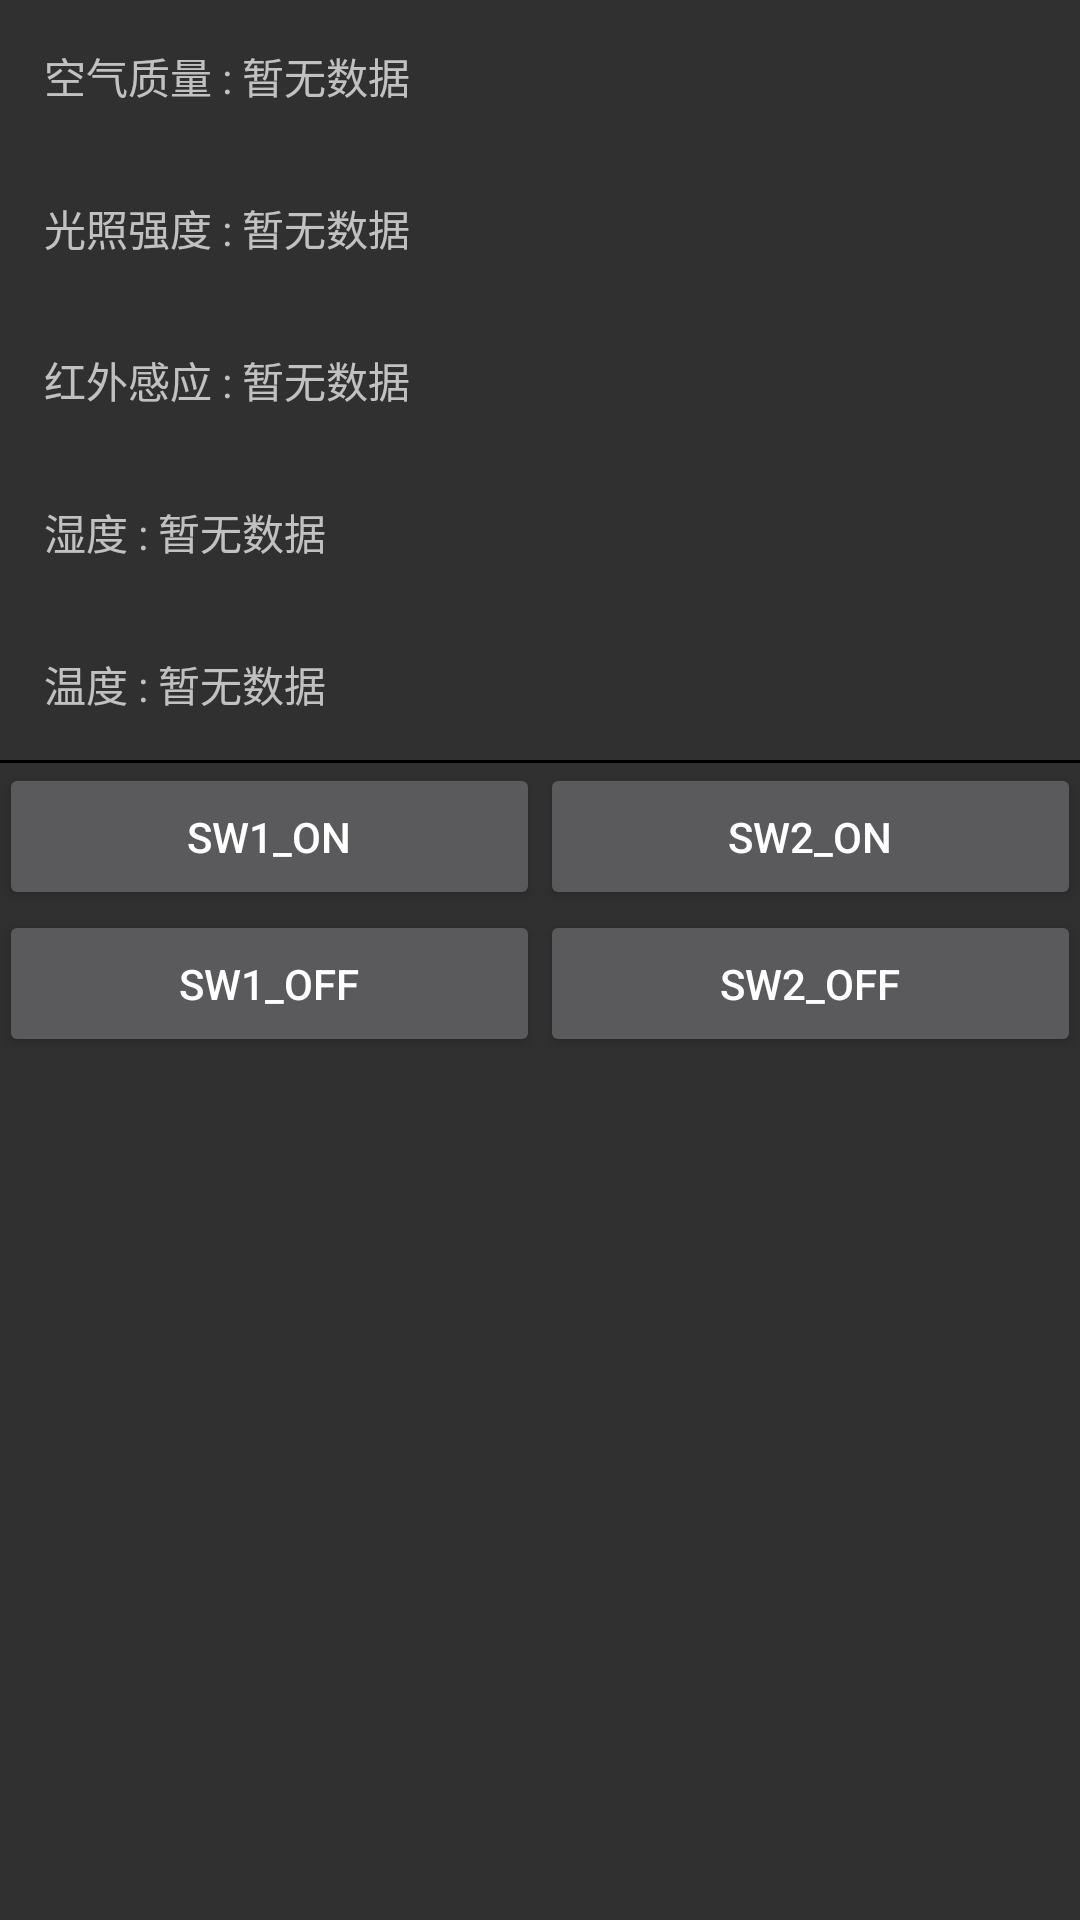

Reconstruct the res/layout file that produces this screen, plus the resources it refers to.
<!-- AndroidManifest.xml: application theme Theme.AppCompat.NoActionBar -->
<!-- res/layout/activity_control.xml -->
<?xml version="1.0" encoding="utf-8"?>
<LinearLayout xmlns:android="http://schemas.android.com/apk/res/android"
    xmlns:tools="http://schemas.android.com/tools"
    android:layout_width="match_parent"
    android:layout_height="match_parent"
    android:orientation="vertical"
    android:paddingBottom="@dimen/activity_vertical_margin"
    android:paddingLeft="@dimen/activity_horizontal_margin"
    android:paddingRight="@dimen/activity_horizontal_margin"
    android:paddingTop="@dimen/activity_vertical_margin"
    tools:context=".ControlActivity">

    <TextView
        android:layout_width="match_parent"
        android:layout_height="wrap_content"
        android:padding="15dp"
        android:text="空气质量 : 暂无数据"
        android:id="@+id/tv_r1"/>
    <TextView
        android:layout_width="match_parent"
        android:layout_height="wrap_content"
        android:padding="15dp"
        android:text="光照强度 : 暂无数据"
        android:id="@+id/tv_r2"/>
    <TextView
        android:layout_width="match_parent"
        android:layout_height="wrap_content"
        android:padding="15dp"
        android:text="红外感应 : 暂无数据"
        android:id="@+id/tv_r3"/>
    <TextView
        android:layout_width="match_parent"
        android:layout_height="wrap_content"
        android:padding="15dp"
        android:text="湿度 : 暂无数据"
        android:id="@+id/tv_r4"/>
    <TextView
        android:layout_width="match_parent"
        android:layout_height="wrap_content"
        android:padding="15dp"
        android:text="温度 : 暂无数据"
        android:id="@+id/tv_r5"/>

    <View
        android:background="#FF000000"
        android:padding="15dp"
        android:layout_width="match_parent"
        android:layout_height="1dp"/>
    <ScrollView
        android:layout_width="match_parent"
        android:layout_height="wrap_content">
        <LinearLayout
            android:layout_width="match_parent"
            android:layout_height="wrap_content"
            android:scrollbars="vertical"
            android:orientation="vertical">
            <LinearLayout
                android:layout_width="match_parent"
                android:layout_height="wrap_content"
                android:orientation="horizontal">
                <Button
                    android:layout_width="wrap_content"
                    android:layout_height="wrap_content"
                    android:layout_weight="1"
                    android:padding="15dp"
                    android:id="@+id/btn_sw1_On"
                    android:text="sw1_On"/>
                <Button
                    android:layout_width="wrap_content"
                    android:layout_height="wrap_content"
                    android:layout_weight="1"
                    android:padding="15dp"
                    android:id="@+id/btn_sw2_On"
                    android:text="sw2_On"/>
            </LinearLayout>
            <LinearLayout
                android:layout_width="match_parent"
                android:layout_height="wrap_content"
                android:orientation="horizontal">
                <Button
                    android:layout_width="wrap_content"
                    android:layout_height="wrap_content"
                    android:layout_weight="1"
                    android:padding="15dp"
                    android:id="@+id/btn_sw1_Off"
                    android:text="sw1_Off"/>
                <Button
                    android:layout_width="wrap_content"
                    android:layout_height="wrap_content"
                    android:layout_weight="1"
                    android:padding="15dp"
                    android:id="@+id/btn_sw2_Off"
                    android:text="sw2_Off"/>
            </LinearLayout>
            <Button
                android:layout_width="match_parent"
                android:layout_height="wrap_content"
                android:text="智能控制"
                android:onClick="en_control"
                android:visibility="gone"/>
        </LinearLayout>
    </ScrollView>
</LinearLayout>
<!-- resources referenced by this layout -->
<resources>

</resources>
